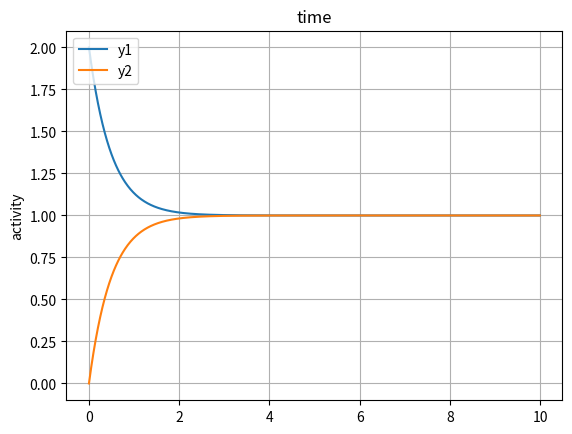
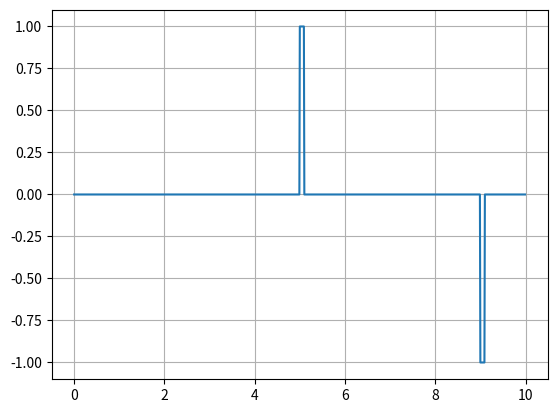
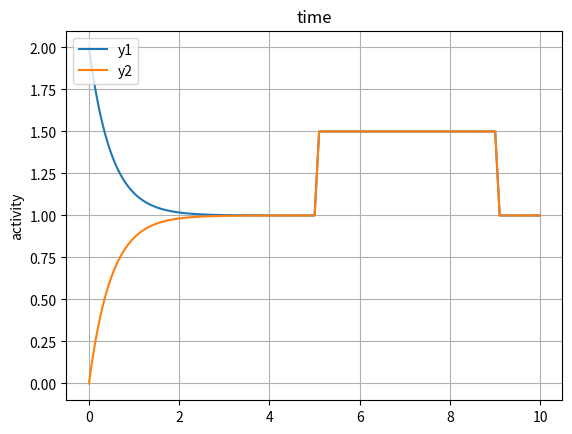
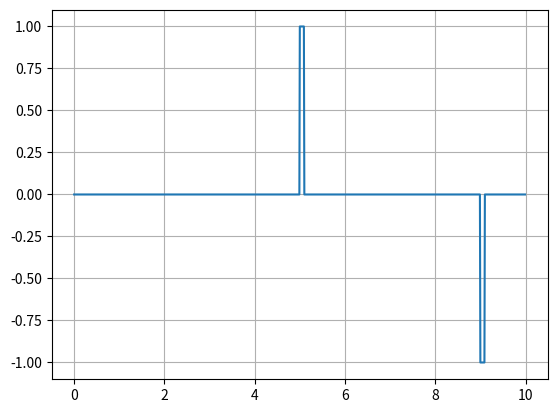
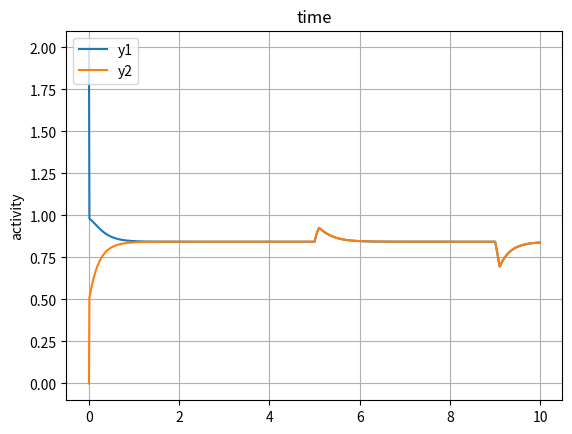

Recreate these plots in Python, in order.
##ATTRACTOR NETWORKS
import matplotlib.pyplot as plt
import numpy as np

def activation_fun(I):
    if I <= 0: y = 0
    else: y = I
    return y

def activation_vec(vec, y):
    vfunc = np.vectorize(y)
    return vfunc(vec)

tau = 0.2

#ex 1 - without external input E(t)
dt = 0.01
t_end = 10
time_vec = np.arange(0, t_end, dt)

#a)
w = 0.8
v = 0.2

W = np.matrix([[w, v], [v, w]])
N = len(time_vec)

Y1 = np.zeros_like(time_vec)
Y2 = np.zeros_like(time_vec)
E = np.zeros_like(time_vec)
Y = np.zeros([2,N])
I = np.zeros([2,N])
I[0,0] = 2
I[1,0] = 0
Y[:,0] = activation_vec(I[:,0], activation_fun)
Y1[0] = Y[0,0]
Y2[0] = Y[1,0]

def dI_dt(I, y, E): return ( np.dot(W, y) - I + E)/tau

for t in range(0, len(time_vec)-1):
    I[:,t+1] = I[:,t] + dI_dt(I[:,t], Y[:,t], E[t]) * dt
    Y[:,t+1] = activation_vec(I[:,t+1], activation_fun)
    Y1[t+1] = Y[0,t+1]
    Y2[t+1] = Y[1,t+1]

#plots
fig, axes = plt.subplots()
axes.grid(True)
axes.plot(time_vec, Y1, label="y1")
axes.plot(time_vec, Y2, label="y2")
axes.legend(loc=2)
axes.set_ylabel('activity')
axes.set_title("time")

#EX 2
E = np.zeros_like(time_vec)
E[500:510] = 1
E[900:910] =-1

fig, axes = plt.subplots()
axes.grid(True)
axes.plot(time_vec, E)

for t in range(0, len(time_vec)-1):
    I[:,t+1] = I[:,t] + dI_dt(I[:,t], Y[:,t], E[t]) * dt
    #Y[:,t+1] = activation_vec(I[:,t+1], activation_fun)
    Y[:,t+1] = activation_vec(I[:,t+1], activation_fun)
    Y1[t+1] = Y[0,t+1]
    Y2[t+1] = Y[1,t+1]

#plots
fig, axes = plt.subplots()
axes.grid(True)
axes.plot(time_vec, Y1, label="y1")
axes.plot(time_vec, Y2, label="y2")
axes.legend(loc=2)
axes.set_ylabel('activity')
axes.set_title("time")

#EX3
def activation_sigm(I):
    y = (1 + np.tanh(I))/2
    return y

fig, axes = plt.subplots()
axes.grid(True)
axes.plot(time_vec, E)

for t in range(0, len(time_vec)-1):
    I[:,t+1] = I[:,t] + dI_dt(I[:,t], Y[:,t], E[t]) * dt
    Y[:,t+1] = activation_vec(I[:,t+1], activation_sigm)
    Y1[t+1] = Y[0,t+1]
    Y2[t+1] = Y[1,t+1]

#plots
fig, axes = plt.subplots()
axes.grid(True)
axes.plot(time_vec, Y1, label="y1")
axes.plot(time_vec, Y2, label="y2")
axes.legend(loc=2)
axes.set_ylabel('activity')
axes.set_title("time")

plt.show()
